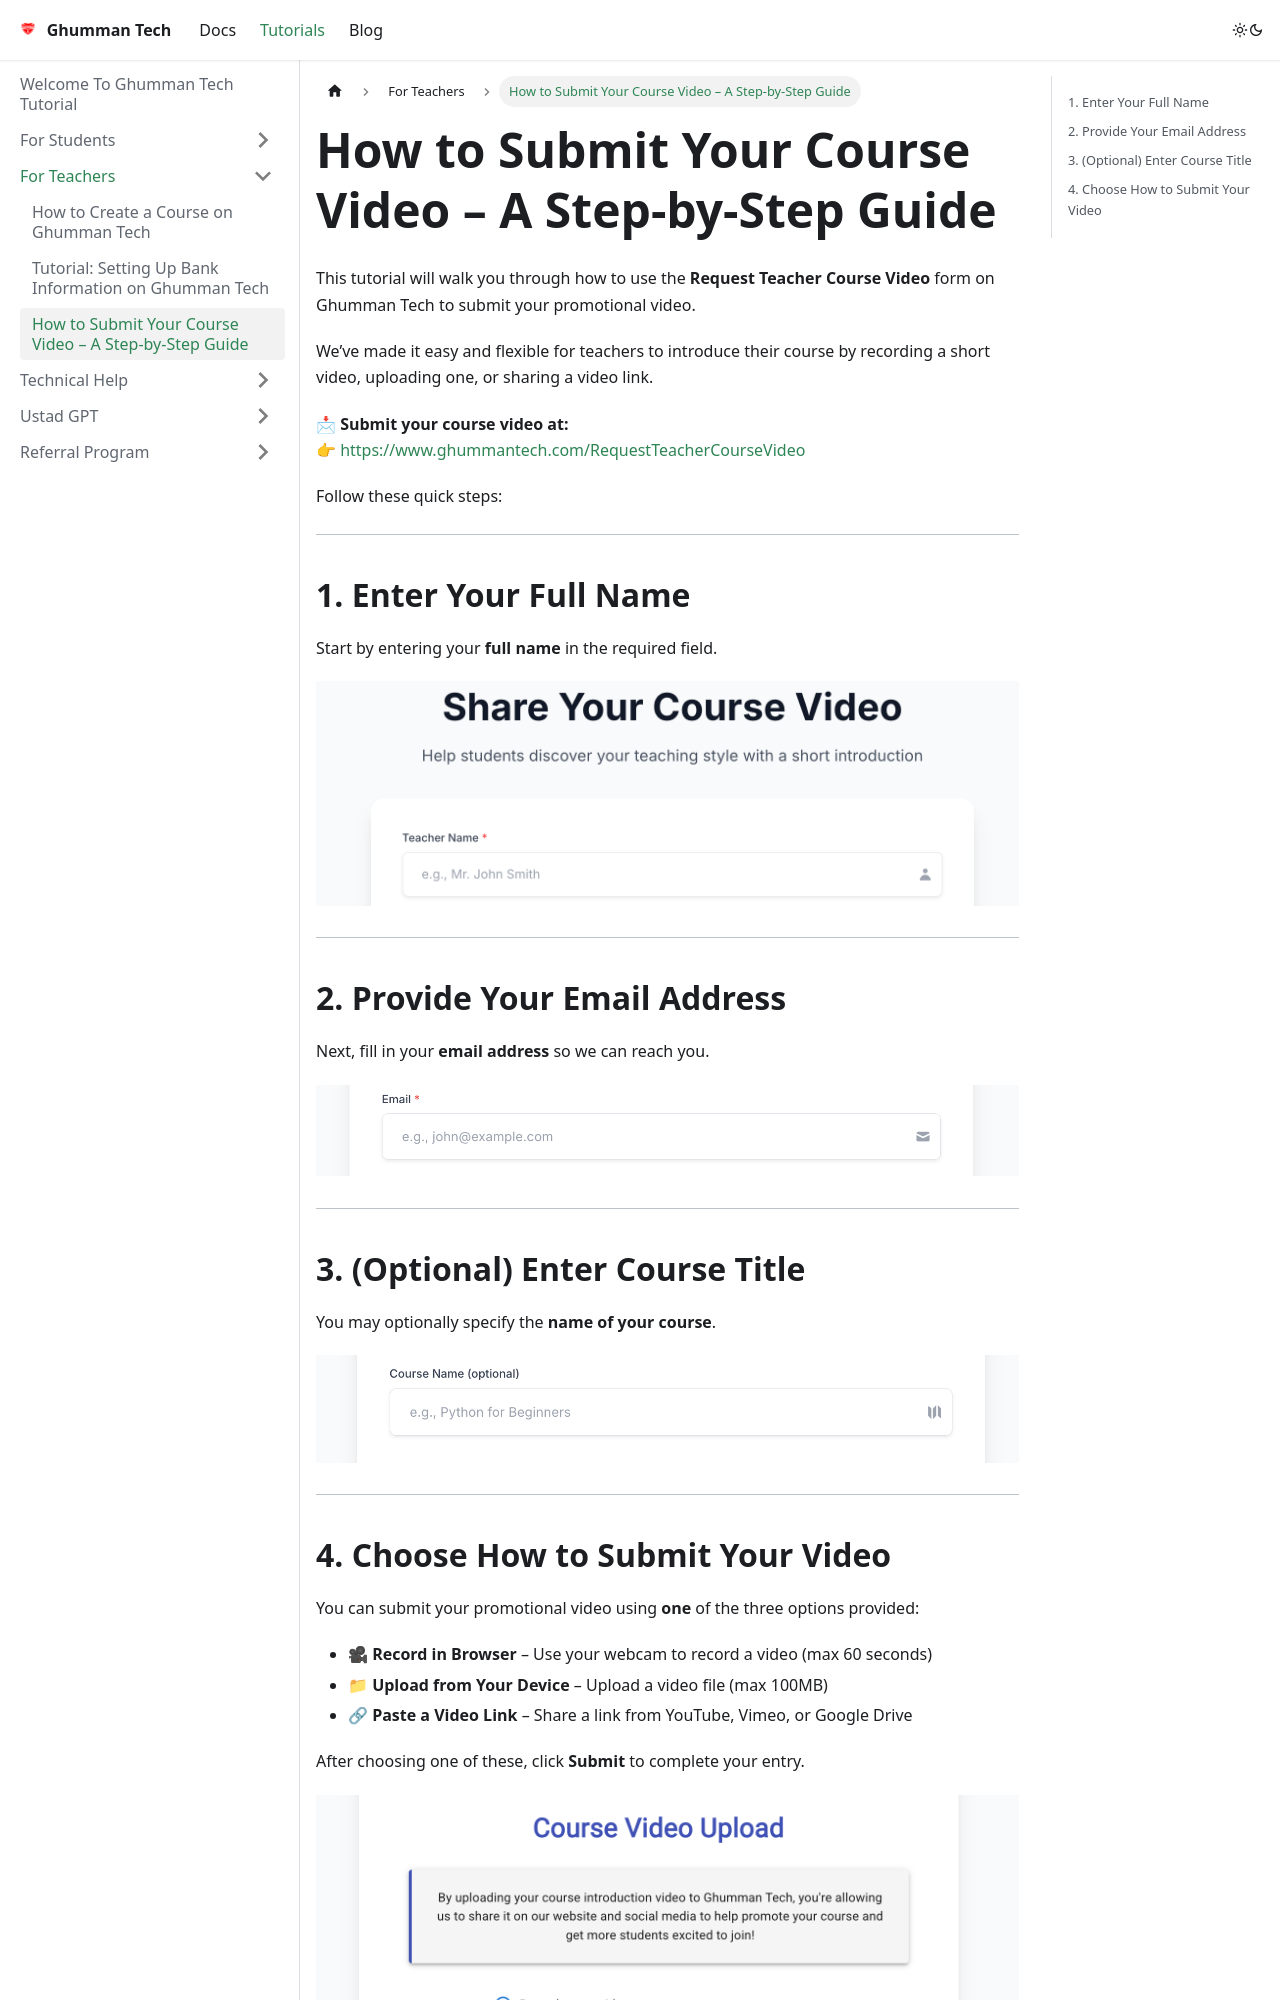

repository: GhummanTech/Documentation · page: docs/tutorials/For Teachers/How to Submit Your Course Video/index.html · generator: docusaurus

---
sidebar_position: 3
---

# How to Submit Your Course Video – A Step-by-Step Guide

This tutorial will walk you through how to use the **Request Teacher Course Video** form on Ghumman Tech to submit your promotional video.

We’ve made it easy and flexible for teachers to introduce their course by recording a short video, uploading one, or sharing a video link.

📩 **Submit your course video at:**  
👉 [https://www.ghummantech.com/RequestTeacherCourseVideo](https://www.ghummantech.com/RequestTeacherCourseVideo)

Follow these quick steps:

---

## 1. Enter Your Full Name

Start by entering your **full name** in the required field.

![Name Input Field](images/name-input.png)

---

## 2. Provide Your Email Address

Next, fill in your **email address** so we can reach you.

![Email Input Field](images/email-input.png)

---

## 3. (Optional) Enter Course Title

You may optionally specify the **name of your course**.

![Course Name Input Field](images/course-name-input.png)

---
